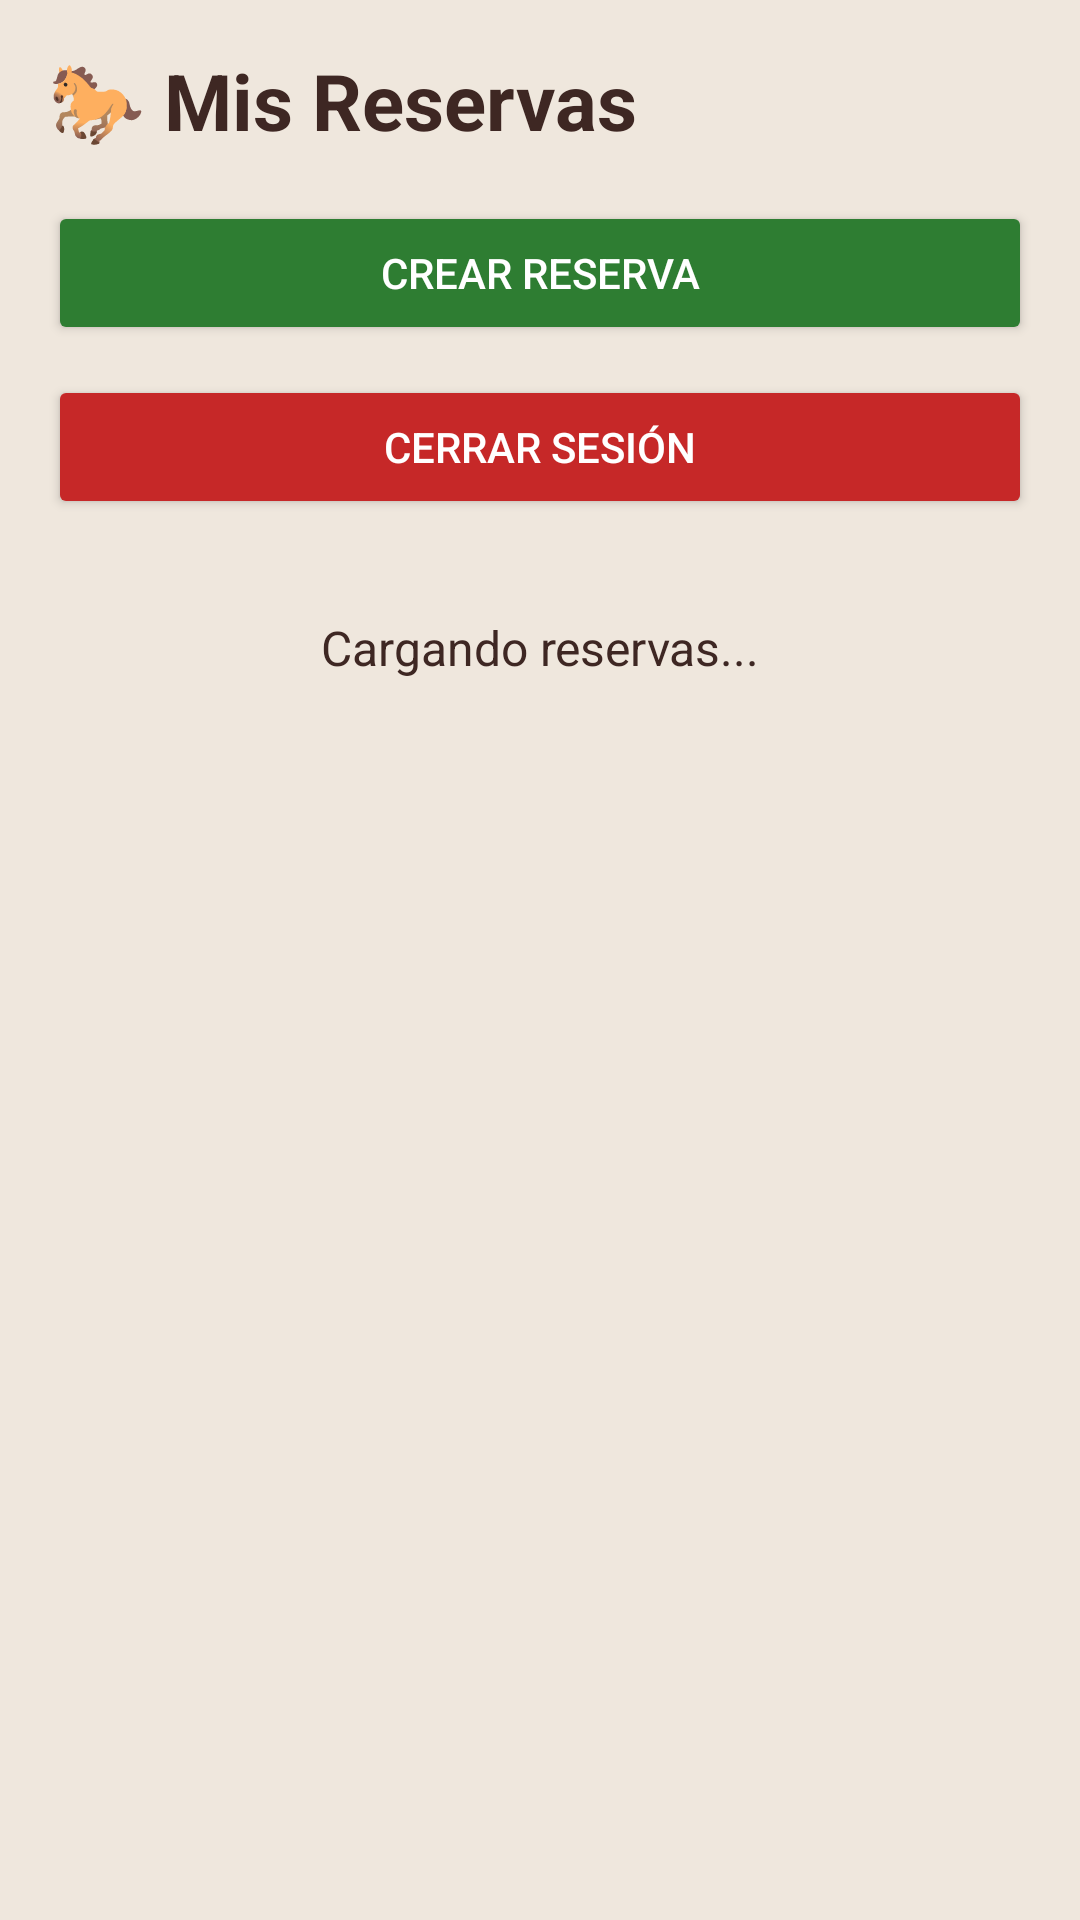

This screen was rendered from an Android layout file. Write that file and the resources it references.
<!-- AndroidManifest.xml: application theme Theme.CaballosApp -->
<!-- res/layout/activity_reservas.xml -->
<?xml version="1.0" encoding="utf-8"?>
<LinearLayout xmlns:android="http://schemas.android.com/apk/res/android"
    android:layout_width="match_parent"
    android:layout_height="match_parent"
    android:orientation="vertical"
    android:background="#EFE7DD"
    android:padding="16dp">

    <TextView
        android:layout_width="match_parent"
        android:layout_height="wrap_content"
        android:text="🐎 Mis Reservas"
        android:textSize="26sp"
        android:textStyle="bold"
        android:textColor="#3E2723"
        android:layout_marginBottom="16dp" />

    <Button
        android:id="@+id/btnCrearReserva"
        android:layout_width="match_parent"
        android:layout_height="wrap_content"
        android:text="Crear reserva"
        android:textColor="#FFFFFF"
        android:backgroundTint="#2E7D32" />

    <Button
        android:id="@+id/btnLogout"
        android:layout_width="match_parent"
        android:layout_height="wrap_content"
        android:text="Cerrar sesión"
        android:textColor="#FFFFFF"
        android:backgroundTint="#C62828"
        android:layout_marginTop="10dp"
        android:layout_marginBottom="16dp" />

    <TextView
        android:id="@+id/tvSinReservas"
        android:layout_width="match_parent"
        android:layout_height="wrap_content"
        android:text="Cargando reservas..."
        android:textColor="#3E2723"
        android:textSize="16sp"
        android:gravity="center"
        android:padding="16dp" />

    <androidx.recyclerview.widget.RecyclerView
        android:id="@+id/recyclerReservas"
        android:layout_width="match_parent"
        android:layout_height="0dp"
        android:layout_weight="1"
        android:clipToPadding="false"
        android:paddingTop="10dp"
        android:paddingBottom="20dp" />

</LinearLayout>
<!-- resources referenced by this layout -->
<resources>
  <style name="Theme.CaballosApp" parent="Theme.Material3.DayNight.NoActionBar">
  
          <item name="colorPrimary">@color/primary</item>
          <item name="colorPrimaryContainer">@color/primaryDark</item>
          <item name="colorSecondary">@color/accent</item>
  
          <item name="android:statusBarColor">@color/primaryDark</item>
  
      </style>
  <color name="primary">#5D4037</color>
  <color name="primaryDark">#3E2723</color>
  <color name="accent">#D7CCC8</color>
</resources>
